pico-8 play session: hold → + tap 🅾

[t = 1 s] hold → ~1s, tap 🅾 ~2×
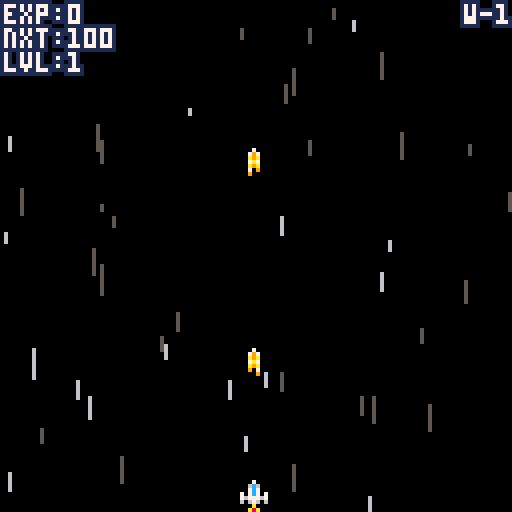
[t = 2 s] hold → ~2s, tap 🅾 ~4×
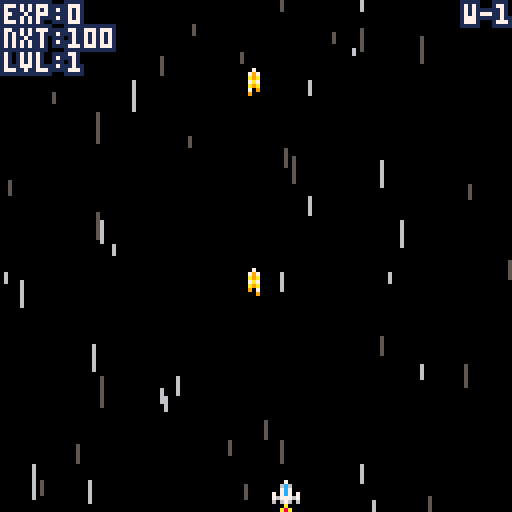
[t = 4 s] hold → ~4s, tap 🅾 ~7×
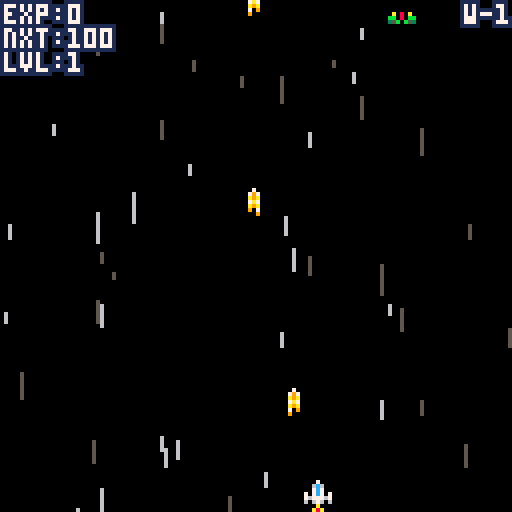
[t = 6 s] hold → ~6s, tap 🅾 ~10×
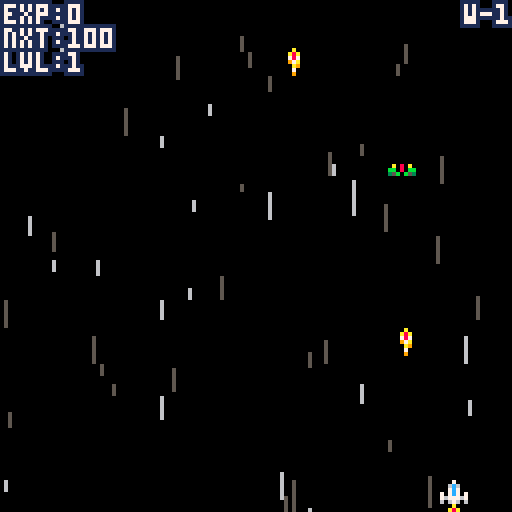
[t = 8 s] hold → ~8s, tap 🅾 ~14×
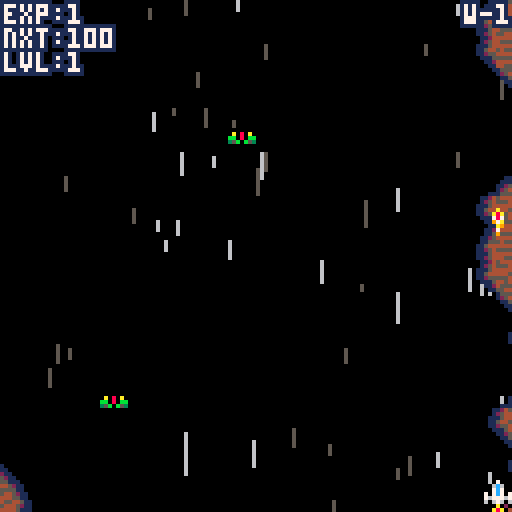

pico-8 cartridge
version 8
__lua__
--the.green.legion
--by guerragames 
cartdata("the_green_legion")

time=0
one_frame=.0333333
file=0
shake_t=0

function get_file()
 local fi=file*4
 cur_score=dget(fi)
 cur_gp=dget(fi+1)
 cur_lvl=dget(fi+2)
 cur_gm=dget(fi+3)

 if cur_lvl<1 or cur_lvl>10 then
  cur_lvl=1
 end 

 ps_level=1
 ps_active_count=1
 ps_max_active_count=1
 ps_shoot_rate=.3
 ps_pshoot_cdown=10
 ps_pshoot_damage=10
end

function store_file()
 local fi=file*4
 dset(fi,cur_score)
 dset(fi+1,cur_gp)
 dset(fi+2,cur_lvl)
 dset(fi+3,cur_gm)
end

function save_and_reset()
 cur_gm+=1
 store_file()
 run()
end

function reset_score()
 cur_score=0
 cur_gp=0
 cur_lvl=1
 cur_gm=0
 store_file()
 run()
end

function nl(s)
 local a={}
 local ns=""
 
 while #s>0 do
  local d=sub(s,1,1)
  if d=="," then
   add(a,ns+0)
   ns=""
  else
   ns=ns..d
  end
  
  s=sub(s,2)
 end
 
 return a
end

function unpack(y,i)
 i=i or 1
 local g=y[i]
 if(g)return g,unpack(y,i+1)
end

align_c=0
align_l=1
align_r=2

function po(t,x,y,c,bc,a)
  local ox=#t*2 
  if a==align_l then
   ox=0
  elseif a==align_r then
   ox=#t*4
  end
  local tx=x-ox
  color(bc)
  print(t,tx-1,y)print(t,tx-1,y-1)print(t,tx,y-1)print(t,tx+1,y-1)
  print(t,tx+1,y)print(t,tx+1,y+1)print(t,tx,y+1)print(t,tx-1,y+1)
  print(t,tx,y,c)
end

function normalize(x,y)
  local m=sqrt(x*x+y*y)
  return x/m,y/m,m
end

function force_sep(fo,mo,min_sep,max_sep)
  local xdiff,ydiff=fo.x-mo.x,fo.y-mo.y
  local nx,ny,mag=normalize(xdiff,ydiff)
  local min_sep,max_sep=mag-min_sep,mag-max_sep
  if max_sep>0 then
   mo.x+=nx*max_sep
   mo.y+=ny*max_sep
  elseif min_sep<0 then
   mo.x+=nx*min_sep
   mo.y+=ny*min_sep
  end
end

function rnd_i(c)
 return flr(rnd(c))+1
end

function next_i(l,i)
 i+=1
 if(i>#l)i=1
 return i
end

function lerp(min,max,t)
 return min+(max-min)*t
end

function rnd_range(min,max)
 if min and max then
  return lerp(min,max,rnd())
 end
 return 0
end

function scr_text(val)
 local s,v="",abs(val)
 repeat
  s=shl(v%0x0.000a,16)..s
  v/=10
 until v==0
 
 if val<0 then
  s="-"..s
 end
 
 return s
end

function gp_perc(p)
 return 1+p*cur_gp
end

sf={}
sf_next=1
sf_scroll_speed=.3
sf_max_speed=10
sf_target_rate=2
sf_rate=1.5
sf_to_spawn=0

for i=1,200 do
 s={lasty=-1,blink=5,bt=5}
 add(sf,s)
end

function sf_init()
 for k,s in pairs(sf)do
  s.y=128
 end

 sf_rate=0
end

function sf_update()
 sf_to_spawn+=sf_rate

  while sf_to_spawn>1 do
   local s=sf[sf_next]
   s.speed=rnd(sf_max_speed)
   s.x,s.y=rnd_i(128),-rnd(sf_scroll_speed+s.speed)
   s.lasty=s.y
   s.blink=rnd(.2)
   s.bt=s.blink
   sf_next=next_i(sf,sf_next)
   sf_to_spawn-=1
  end

 for k,s in pairs(sf)do
  s.lasty=s.y
  if s.y<128 then
   s.y+=s.speed+sf_scroll_speed
  else
   s.y=128
  end
 end
end

function sf_draw()
 for k,s in pairs(sf)do
  s.bt-=one_frame
  if s.bt<=0 then
   s.bt=s.blink
   s.color=(s.color==5)and 6 or 5
  end
  line(s.x,s.lasty,s.x,s.y,s.color)
 end
end

bs={}
bs_next=1
bs_cos={}
bs_sin={}

for i=1,101 do
  local angle=i/100
  add(bs_cos,cos(angle))
  add(bs_sin,sin(angle))
end

bs_lines={"boom!","bang!","bam!","pow!"}
bs_b_lines={"ka-booooooom!","ka-baaaaaang!","ka-baaaaaam!","ka-poooooow!"}

for i=1,20 do
 local boom={}
 for j=1,21 do
  add(boom,{})
 end
 
 add(bs,boom)
end

function bs_reset()
 for k,boom in pairs(bs)do
  boom.active=false
 end
end

function bs_spawn(x,y,min_size,max_size,max_time,bl,flash)
 local boom=bs[bs_next]
 boom.max_time=max_time
 boom.t=0
 boom.x,boom.y=x,y
 boom.flash=flash
 boom.active=true
 boom.text=nil
 
 if bl then
  boom.text=bl[rnd_i(#bl)]
 end
 
 boom.a_offset=rnd()

 for i=1,21 do
  local b=boom[i]
  b.r=0
  b.a=i/20
  b.max_r=min_size+rnd((max_size-min_size)*(i%2))
 end
 
 bs_next=next_i(bs,bs_next)
end


function bs_update()
 for k,boom in pairs(bs)do
  if boom.active then 
   boom.t+=one_frame
 
   for j=1,21 do
    local b=boom[j]
    b.r=b.max_r*boom.t/.2
    if b.r>b.max_r then
     b.r=b.max_r
    end
   end  
  
   if boom.t>=boom.max_time then
    boom.active=false
   end
  end
 end
end

function bs_index_to_ai(boom,i)
 return flr(1+100*(boom.a_offset+i/20)%100)
end

function bs_draw_l(boom,i1,i2,c,offr)
 local cx,cy=boom.x,boom.y
 local a1,a2=bs_index_to_ai(boom,i1),bs_index_to_ai(boom,i2)
 local m1,m2=boom[i1].r+offr,boom[i2].r+offr
 line(cx+m1*bs_cos[a1],cy+m1*bs_sin[a1],cx+m2*bs_cos[a2],cy+m2*bs_sin[a2],c)
end

function bs_draw()
 for k,boom in pairs(bs)do
  if boom.active then 
   if boom.flash and boom.t<.1 then
    rectfill(0,0,128,128,7)
    return
   end 
   
   local color,ocolor=10,8

   for j=2,19 do
    bs_draw_l(boom,j,j+1,ocolor,-4)
    bs_draw_l(boom,j,j+1,ocolor,-2)
   end

   bs_draw_l(boom,20,1,ocolor,-4)
   bs_draw_l(boom,1,2,ocolor,-4)
   bs_draw_l(boom,20,1,ocolor,-2)
   bs_draw_l(boom,1,2,ocolor,-2)

   for j=2,19 do
    bs_draw_l(boom,j,j+1,color,0)
   end

   bs_draw_l(boom,20,1,color,0)
   bs_draw_l(boom,1,2,color,0)

   if boom.text then
    po(boom.text,boom.x+2,boom.y-3,9+(boom.t*12)%2,0)
   end
  end
 end
end

exs={}
exs_next=1

for i=1,20 do
 local ex={} 
 ex.timer=0
 ex.bits={}

 for j=1,20 do
  add(ex.bits,{})
 end
 
 add(exs,ex)
end

function exs_reset()
 for k,ex in pairs(exs)do
  ex.timer=0
 end
end

function make_ex(x,y,size,dsize,speed,timer)
 local ex=exs[exs_next]
 
 ex.timer=timer

 for k,bit in pairs(ex.bits)do
  bit.x,bit.y=x,y
  local dx,dy,mag=normalize(rnd_range(-1,1),rnd_range(-1,1))
  local s=speed+rnd(2)
  bit.size,bit.dsize=size,dsize
  bit.dx,bit.dy=dx*s,dy*s
 end
 
 exs_next=next_i(exs,exs_next)
end

function exs_update()
 for k,ex in pairs(exs)do
  if ex.timer>0 then
   ex.timer-=one_frame
   local alive_count=0
   for k,bit in pairs(ex.bits)do
    bit.dx*=.9
    bit.dy*=.9
    bit.x+=bit.dx
    bit.y+=bit.dy
	bit.size+=bit.dsize
    if bit.size>0 then
     alive_count+=1
    end
   end
   if alive_count==0 then
    ex.timer=0
   end
  end
 end
end

function exs_subdraw(ex,size_offset,color)
 for k,bit in pairs(ex.bits)do
  circfill(bit.x,bit.y,bit.size+size_offset,color)
 end
end

function exs_draw()
 for k,ex in pairs(exs)do
  if ex.timer>0 then
   exs_subdraw(ex,1,5)
   exs_subdraw(ex,0,6)
  end
 end
end

ps={}

ps_level=1
ps_max_active_count=1
ps_shoot_rate=.3
ps_pshoot_cdown=10
ps_pshoot_damage=10

ps_active_count=1

attack_held=0
attack_queued=false

ps_shoot_timer=0
pattack_held=0

pattack_anim=nl("0,0,0,0,0,0,0,0,0,0,2,2,2,4,4,")

function player_init(p,i)
 p.active=false
 p.x,p.y=66,136
 p.spr=i-1
 p.pattack_i=#pattack_anim+1
 p.cdown=0
 p.muzzle_flash,p.blink=0,0
end

for i=1,8 do
 local p={}  
 player_init(p,i)
 add(ps,p)
end

function ps_reset_ng()
 for k,p in pairs(ps) do
  p.active=false
 end
 
 for i=1,ps_max_active_count do
  local p=ps[i]
  p.x,p.y=60,136+8*i
  p.active=true
  p.cdown=0
  p.getting_back=true
 end

 ps_active_count=ps_max_active_count
end
 
function ps_reset_nl()
 for i=ps_active_count+1,ps_max_active_count do
  local p=ps[i]
  p.x,p.y=60,136
  p.active=true
  p.cdown=0
  p.getting_back=true
 end

 ps_active_count=ps_max_active_count
end

function add_to_score(amount,enemy_health)
 if enemy_health>0 then
  cur_score+=shr(amount,16)
 else
  cur_score+=shr(amount+enemy_health,16)
 end
end

function upgrade_row(n,s,t)
 return {score=shr(n,s),type=t}
end

upgrade_table =
{
 upgrade_row(100,16,1),upgrade_row(200,16,2),upgrade_row(400,16,3),
 upgrade_row(800,16,1),upgrade_row(1300,16,2),upgrade_row(2000,16,3),
 upgrade_row(3000,16,1),upgrade_row(4500,16,2),upgrade_row(6500,16,3),
 upgrade_row(9000,16,1),upgrade_row(12000,16,2),upgrade_row(16000,16,3),
 upgrade_row(21000,16,1),upgrade_row(27000,16,2),upgrade_row(32000,16,3),
 upgrade_row(32000,15,1),upgrade_row(32000,14,2),upgrade_row(32000,13,3),
 upgrade_row(32000,12,1),upgrade_row(32000,11,2),upgrade_row(32000,10,3),
 upgrade_row(32000,9,1),upgrade_row(32000,8,2),upgrade_row(32000,7,3),
}

function next_upgrade_txt()
 local next_upgrade=upgrade_table[ps_level]
 if next_upgrade then
  return "nxt:"..scr_text(next_upgrade.score)
 end
 return "max lvl!"
end

function ps_upgrades_update()
 local upgraded=true
 while upgraded do
  upgraded=false
  local lv_upgrade=upgrade_table[ps_level]

  if lv_upgrade then
   if cur_score>=lv_upgrade.score then
    upgraded=true
    ps_level+=1
  
    if lv_upgrade.type==1 then
     if ps_max_active_count<#ps then
      ps_max_active_count+=1
      ps_active_count+=1
    
      local new_ship=ps[ps_active_count]
      new_ship.x,new_ship.y=56,128
      new_ship.active=true
      new_ship.cdown=0
      new_ship.getting_back=true
     end
    elseif lv_upgrade.type==2 then
     if ps_shoot_rate>0.1 then
      ps_shoot_rate-=0.025
     end
    elseif lv_upgrade.type==3 then
     if ps_pshoot_cdown>6 then
      ps_pshoot_cdown-=.5
      ps_pshoot_damage*=2
     end
    end
   end
  end
 end
end

function ps_player_bounds()
 local p1=ps[1]
 return p1.x+3,p1.y+1,p1.x+3,p1.y+3
end

function pshoot_collision_checker(bullet,x,y,x2,y2)
 local xmin=ps[1].x
 return x<=xmin+8 and x2>=xmin
end

function ps_check_pshoot()
 local xmin=ps[1].x
 for k,eb in pairs(ebs)do
  eb.active=false
 end 
 
 for k,e in pairs(es)do
  if e.active then
   local emin_x,emin_y,emax_x,emax_y=es_enemy_bounds(e)
   
   if emin_x<=xmin+8 and emax_x>=xmin then
    es_damage(e,ps_pshoot_damage,emin_x+e.spr_width/2,emax_y)
   end   
  end
 end
 
 boss_check_damage(ps[1],5,pshoot_collision_checker)
end

function ps_pshoot()
 if ps[2].active and
    ( ps[2].cdown<=0 and ps[2].pattack_i>#pattack_anim ) then
  sfx(1)
  
  shake_t=.2
 
  local splayer=ps[1]
  ps_check_pshoot(splayer)
  
  for i=2,ps_active_count do
   if ps[i].active then
    ps[i-1]=ps[i]
   end
  end 

  splayer.pattack_i=1
  splayer.y=2
  ps[ps_active_count]=splayer
 end 
end

function ps_check_seps()
 for i=2,ps_active_count do
  local p=ps[i]
  if p.active then
   if not p.getting_back then
    if p.pattack_i>#pattack_anim then
     force_sep(ps[i-1],p,10,10)
     force_sep(ps[1],p,10+2*i-4,i*10)
    end
   end
  end
 end
end

function ps_update_shooting()
 if btn(4)then
  if attack_held==0 then
   attack_queued=true
  end

  attack_held+=one_frame
 else
  attack_held=0
 end
 
 if attack_held>0 or attack_queued then
  if ps_shoot_timer <=0 then
   sfx(0)
 
   for k,p in pairs(ps) do
    if p.active and p.cdown<=0 then
     bullets_make_bullet(p.x+2,p.y-3)
     p.muzzle_flash=0.05
    end
   end
   ps_shoot_timer=ps_shoot_rate
   attack_queued=false
  end
 end
 
 ps_shoot_timer-=one_frame
end

function ps_explode()
 local p1=ps[1]

 sfx(7)
 for i=1,4 do
  make_ex(p1.x+2+rnd(4),p1.y+2+rnd(4),8+rnd(4),-0.2,2,4)
 end
 
 local x,y=p1.x+4,p1.y+4
 
 bs_spawn(x,y,12,40,.7)
 bs_spawn(x,y,8,30,.7)
 bs_spawn(x,y,6,20,.7,bs_lines)
 
 shake_t=.5

 for i=2,ps_active_count do
  if ps[i].active then
   ps[i-1]=ps[i]
  end
 end  
 
 p1.active=false
 ps[ps_active_count]=p1
 
 ps_active_count-=1
 
 local new_p1=ps[1]
 if ps_active_count<=0 or new_p1.cdown>0 then
  gameover=true
  title_timer=0
  cur_gm+=1
  store_file()
 else
  new_p1.blink=3
 end
end

function ps_check(x,y,x2,y2)
 local p1=ps[1]
 
 if p1.blink<=0 then
  local xmin,ymin,xmax,ymax=ps_player_bounds()

  if x <=xmax and x2>=xmin and
     y <=ymax and y2>=ymin then
   ps_explode()
   return true
  end
 end
 
 return false
end

function ps_update()
 local p1=ps[1]
 
 if p1.muzzle_flash>0 then
  p1.muzzle_flash-=one_frame
 end
 
 if p1.blink>0 then
  p1.blink-=one_frame
 end

 local speed=(attack_held>0.2)and 1 or 2
 
 if btn(0)then
  p1.x-=speed
 end

 if btn(1)then
  p1.x+=speed
 end

 if btn(2)then
  p1.y-=speed
 end

 if btn(3)then
  p1.y+=speed
 end

 p1.x=max(0,min(121,p1.x))
 p1.y=max(0,min(120,p1.y))

 ps_check_seps()
 ps_update_shooting()

 -- power attack
 if btn(5)then
  if pattack_held==0 then
   ps_pshoot()
  end

  pattack_held+=one_frame
 else
  pattack_held=0
 end
 
 for i=2,ps_active_count do
  local p=ps[i]
  if p.active then
   if p.muzzle_flash>0 then
    p.muzzle_flash-=one_frame
   end  
  
   if p.pattack_i<=#pattack_anim then
    p.pattack_i+=1
    
    if p.pattack_i>#pattack_anim then
     p.cdown=ps_pshoot_cdown
     p.getting_back=true
    end
   end
   
   if p.cdown>0 then
    p.cdown-=one_frame
   end 

   if p.getting_back then
    local pi2=ps[i-1]
      
    local nx,ny,mag=normalize(pi2.x-p.x,pi2.y-p.y)
      
    if mag<=10 then
     p.getting_back=false
    else
     p.x+=nx*2
     p.y+=ny*2
    end
   end
  end
 end
 
 ps_upgrades_update()
end

function ps_spr_draw(p,ox,oy,r)
 local x,y=p.x+ox,p.y+oy
 spr((r>.5)and 192 or 193,x+2,y+7)
 spr(p.spr,x,y)
end

function pal_color(c)
 for i=1,15 do
  pal(i,c)
 end
end

function ps_draw_shadows(p,r)
 pal_color(0)
 ps_spr_draw(p,1,0,r)
 ps_spr_draw(p,-1,0,r)
 ps_spr_draw(p,0,1,r)
 ps_spr_draw(p,0,-1,r)
 pal()
 
 if p.muzzle_flash>0 then
  circfill(p.x+3,p.y-1,3,10)
 end  
end

function ps_draw_secondary()
 for i=ps_active_count,2,-1 do
  local p=ps[i]
  
  if p.active then
   local r=rnd()
   ps_draw_shadows(p,r)
 
   if p.cdown>0 then
    pal(7,8)
    pal(6,2)
   elseif p.pattack_i<#pattack_anim then
    local anim_frame=pattack_anim[p.pattack_i]
    local px,py=p.x-2,p.y-2
  
    spr(16+anim_frame,px,py,2,1)
 
    for ty=1,13 do
     spr(32+anim_frame,px,py+ty*8,2,1)
    end
    
    spr(48+anim_frame,px,py+112,2,1)
    pal(7,8)
    pal(6,2)
   else  
    pal(7,5)
    pal(6,1)
   end

   ps_spr_draw(p,0,0,r)
  end
 end
end

function ps_draw_first()
 local p1=ps[1]
 local should_blink=p1.blink>0 and p1.blink%.2>=.1
 if not should_blink then
  local r=rnd()
  ps_draw_shadows(p1,r)
  ps_spr_draw(p1,0,0,r)
 end
end

bullets={}
bullets_anim=nl("241,242,243,242,")
bullets_next=1

for i=1,200 do
 add(bullets,{})
end

function bullets_make_bullet(x,y)
 local nb=bullets[bullets_next]
 nb.x,nb.y=x,y
 nb.active=true
 nb.anim_index=1
 bullets_next=next_i(bullets,bullets_next)
end

function bullets_check(b,x,y,x2,y2)
 return b.x+4>=x and b.x-1<=x2 and b.y+8>=y and b.y<=y2
end

function bullets_update()
 for k,b in pairs(bullets)do
  if b.active then
   if b.y>0 then
    b.y-=5
    b.anim_index=next_i(bullets_anim,b.anim_index)
   else
    b.active=false
   end
  end
 end
end

function bullets_draw()
 for k,b in pairs(bullets)do
  if b.active then
   spr(bullets_anim[b.anim_index],b.x,b.y)
  end
 end
end

ebs={}
ebs_next=1
ebs_blink=0
ebs_blink_on=true

for i=1,2000 do
 add(ebs,{})
end

function ebs_reset()
 for k,eb in pairs(ebs)do
  eb.active=false
 end
end

function ebs_make_bullets(x,y,speed,count,inc_a,start_a)
 sfx(5)
 local ia=start_a
 for i=1,count do
  local eb=ebs[ebs_next]
  eb.x,eb.y=x,y
  eb.velx,eb.vely=speed*sin(ia),speed*cos(ia)
  eb.active=true
  ebs_next=next_i(ebs,ebs_next)
  
  ia-=inc_a
 end 
end

function ebs_update()
 if ebs_blink<=0 then
  ebs_blink=.05
  ebs_blink_on=not ebs_blink_on
 else
  ebs_blink-=one_frame
 end

 for k,eb in pairs(ebs)do
  if eb.active then
   if eb.y<-8 or eb.x<-8 or eb.y>142 or eb.x>142 then
    eb.active=false
   else
	eb.y+=eb.vely
    eb.x+=eb.velx

	if not gameover then
     if ps_check(eb.x,eb.y,eb.x+3,eb.y+3)then
	  eb.active=false
	 end
    end
   end
  end
 end
end

function ebs_draw()
 pal()

 if ebs_blink_on then
  pal(14,8)
 end
  
 for k,eb in pairs(ebs)do
  if eb.active then
   spr(224,eb.x,eb.y)
  end
 end
 
 pal()
end

function ebs_shoot_aimed(x,y,speed,count,angle)
 local to_player_x,to_player_y=ps[1].x-x,ps[1].y-y
 local nx,ny,mag=normalize(to_player_x,to_player_y)
 local a=atan2(ny,nx)
 ebs_make_bullets(x,y,speed,count,angle/count,a+.5*angle)
end

function ebs_shoot_spread(x,y,speed,count,angle)
 ebs_make_bullets(x,y,speed,count,1/count,angle)
end

boss_x=20
boss_y=8

boss_active=false
boss_exploding_timer=0
boss_desc = nil

parts={}
max_parts_w=9
max_parts_h=11

thruster_parts=nl("252,253,254,255,")

flame_parts={
 { idle=nl("236,236,237,237,")},
 { idle=nl("238,238,239,239,")},
}

glue_parts=nl("201,202,203,204,205,206,207,217,218,219,220,221,222,234,235,250,251,")

shooter_parts={
 {
  idle=nl("199,"),
  open=nl("199,199,199,199,198,197,196,196,196,196,197,198,"),
  shoot=nl("197,196,"),
  close=nl("196,197,198,199,"),
  dead=nl("200,"),
 },
 {
  idle=nl("215,"),
  open=nl("215,214,213,212,213,214,"),
  shoot=nl("213,212,"),
  close=nl("212,213,214,215,"),
  dead=nl("216,"),
 },
 {
  idle=nl("231,"),
  open=nl("231,230,229,228,229,230,"),
  shoot=nl("229,228,"),
  close=nl("228,229,230,231,"),
  dead=nl("232,"),
 },
 {
  idle=nl("247,"),
  open=nl("247,246,245,244,245,246,"),
  shoot=nl("245,244,"),
  close=nl("244,245,246,247,"),
  dead=nl("248,"),
 },
}

for j=1,max_parts_h do
 add(parts,{})
 for i=1,max_parts_w do
  add(parts[j],{})
 end
end

function boss_reset()
 boss_active=false
 boss_phase=0
 boss_exploding_timer=0
 boss_base_y=-128
end

function add_thruster(j,i)
 local t1=parts[j-1][i]
 t1.active=true
 t1.shooter=false
 t1.anims=nil
 t1.spr=thruster_parts[rnd_i(#thruster_parts)]
 
 local t1=parts[j-2][i]
 t1.active=true
 t1.shooter=false
 t1.anims=flame_parts[rnd_i(#flame_parts)]
 t1.current_anim=t1.anims.idle
 t1.anim_index=1
 t1.anim_time=0
end

function boss_init_shooter_part(part)
 part.active,part.shooter=true,true
 part.anims=shooter_parts[rnd_i(#shooter_parts)]
 
 part.current_anim=part.anims.idle
 part.anim_index=1
 part.anim_time=0
  
 part.shooting_timer=0
 
 part.aimed = (rnd() < boss_desc.aimed_bullet_chance)

 part.shoot_rate=rnd_range(boss_desc.min_shoot_rate,boss_desc.max_shoot_rate)/gp_perc(.01)

 part.bullet_speed=rnd_range(boss_desc.min_bullet_speed,boss_desc.max_bullet_speed)
 
 part.bullet_count=min(40,flr(rnd_range(boss_desc.min_bullet_count,boss_desc.max_bullet_count)*gp_perc(.1)))
 
 part.closed_time=rnd_range(boss_desc.min_closed_time,boss_desc.max_closed_time)
 part.opened_time=rnd_range(boss_desc.min_opened_time,boss_desc.max_opened_time)
 part.bullet_a=0
 part.bullet_a_inc=rnd_range(boss_desc.min_bullet_a_inc,boss_desc.max_bullet_a_inc)
 part.bullet_a_spread=rnd_range(boss_desc.min_bullet_a_spread,boss_desc.max_bullet_a_spread)

 part.lifetime=0
 part.health=boss_desc.health*gp_perc(.2)
end

function clone_part(t_part,s_part)
 t_part.active,t_part.shooter=s_part.active,s_part.shooter
 t_part.anims,t_part.spr=s_part.anims,s_part.spr
 
 t_part.current_anim,t_part.anim_index=s_part.current_anim,s_part.anim_index
 t_part.anim_time=s_part.anim_time
  
 t_part.shooting_timer,t_part.aimed=s_part.shooting_timer,s_part.aimed
 
 t_part.shoot_rate=s_part.shoot_rate
 t_part.bullet_speed,t_part.bullet_count=s_part.bullet_speed,s_part.bullet_count
 t_part.closed_time,t_part.opened_time=s_part.closed_time,s_part.opened_time
 t_part.bullet_a=0
 t_part.bullet_a_inc,t_part.bullet_a_spread=s_part.bullet_a_inc,s_part.bullet_a_spread
 
 t_part.lifetime,t_part.health=s_part.lifetime,s_part.health
end

function make_boss()
 boss_active=true
 boss_exploding_timer=0
 
 for k,v in pairs(parts)do
  for k2,p in pairs(v)do
   p.active,p.shooter=false,false
   p.anim_index=1
  end
 end

 local cx=5

 local x=cx
 local y=2+flr(rnd(max_parts_h-2))+1

 boss_init_shooter_part(parts[y][x])

 local count=boss_desc.size-1

 while count>0 do
  local rnd_dir=rnd(1)

  if rnd_dir<.25 then
   if y>3 then
    y-=1
   end
  elseif rnd_dir<.5 then
   if y<max_parts_h-1 then
    y+=1
   end
  elseif rnd_dir<.75 then
   if x>1 then
    x-=1
   end
  elseif rnd_dir<1 then
   if x<cx then
    x+=1
   end
  end
  
  local part=parts[y][x]

  if not part.active or not part.shooter then
   part.active=true

   if rnd()<boss_desc.shooter_chance then
    count-=1
	boss_init_shooter_part(part)
    part.current_anim=part.anims.idle
   else
    part.shooter=false
	part.anims=nil
    part.spr=glue_parts[rnd_i(#glue_parts)]
   end
  end
 end

 local start_index=rnd_i(2)

 local added_thruster=false

 for i=start_index,cx,2 do
  for j=3,max_parts_h do
   if parts[j][i].active then
    add_thruster(j,i)

	added_thruster=true
	break
   end
  end
 end

 if not added_thruster then
  for j=3,max_parts_h do
   if parts[j][cx].active then
    add_thruster(j,cx)

	added_thruster=true
	break
   end
  end
 end

 for j=1,max_parts_h do
  for i=1,cx do
   if parts[j][i].active then
    local mirror_part=parts[j][max_parts_w-i+1]
	clone_part(mirror_part,parts[j][i])
   end
  end
 end

 local empty_row=true

 while empty_row do
  for i=1,max_parts_w do
   if parts[1][i].active then
    empty_row=false
   end
  end

  if empty_row then
   local temp_row=parts[1]
   for j=2,max_parts_h do
    parts[j-1]=parts[j]
   end
   parts[max_parts_h]=temp_row
  end
 end
end

function set_current_anim(part,anim)
 part.current_anim,part.anim_index=anim,1
 part.anim_time=0
end

function boss_check_damage(bullet,damage_amount,collision_checker)
 for j=1,max_parts_h do
  for i=1,max_parts_w do
   local part=parts[j][i]

   if part.shooter and part.active and part.health>0 then
    if part.current_anim!=part.anims.idle then 
     local part_x,part_y=boss_x+i*8,boss_y+j*8
   
     if collision_checker(bullet,part_x,part_y,part_x+8,part_y+8)then
      part.health-=damage_amount
      
      add_to_score(damage_amount,part.health)
      
      if part.health<=0 then
	   sfx(2)
       part.health=0
     
       set_current_anim(part,part.anims.dead)
         
       local ex,ey=part_x+4,part_y+4
     
       make_ex(ex,ey,6,-.5,1,2)      
       bs_spawn(ex,ey,6,20,.4,bs_lines)
      else
	   sfx(3)
       local ex,ey=bullet.x+1.5,part_y+8
       make_ex(ex,ey,2,-.2,1,2)
       bs_spawn(ex,ey,4,16,.2)
      end 
      
      return true
     end
    end
   end
  end
 end
 
 return false
end

function boss_update()
 if not boss_active then
  return
 end

 if boss_base_y<0 then
  boss_base_y+=.5
 end

 boss_x=lerp(8,32,.5+.5*sin(boss_desc.speedx*time))
 boss_y=boss_base_y+lerp(0,8,.5+.5*cos(boss_desc.speedy*time))
 
 local alive_parts=0
 
  for j=1,max_parts_h do
   for i=1,max_parts_w do
    local part=parts[j][i]

    if part.active then
	 local part_x,part_y=boss_x+i*8+2,boss_y+j*8+2
    
	 if part.shooter then
      part.lifetime+=one_frame

      if part.health>0 then     
       alive_parts+=1
      end
      
      if part.current_anim==part.anims.idle then
	   if part.anim_time>=part.closed_time then
	    set_current_anim(part,part.anims.open)
	   end
	  elseif part.current_anim==part.anims.open then
       if part.anim_index>=#part.current_anim then
	    set_current_anim(part,part.anims.shoot)
	    part.shooting_timer=0
	   end
	  elseif part.current_anim==part.anims.shoot then
	   part.shooting_timer-=one_frame

	   if part.shooting_timer<=0 then
	    part.shooting_timer=part.shoot_rate
        if part.aimed then
         ebs_shoot_aimed(part_x,part_y,part.bullet_speed,part.bullet_count,part.bullet_a_spread)
        else
         part.bullet_a+=part.bullet_a_inc
         ebs_shoot_spread(part_x,part_y,part.bullet_speed,part.bullet_count,part.bullet_a)
	    end
       end

       if part.anim_time>=part.opened_time then
	    set_current_anim(part,part.anims.close)
	   end
	  elseif part.current_anim==part.anims.close then
       if part.anim_index>=#part.current_anim then
	    set_current_anim(part,part.anims.idle)
	   end
	  end
	 end

     if part.anims then
	  part.anim_time+=one_frame
      part.anim_index=next_i(part.current_anim,part.anim_index)
     end
    end
   end
  end
 
 if alive_parts<=0 then
  if boss_exploding_timer==0 then
   boss_exploding_timer=1
   shake_t=1
   ebs_reset()
   
	if boss_phase==0 and cur_lvl==10 then
	 boss_phase=1
	else
	 music(0)
	end   
  else
   boss_exploding_timer-=one_frame
   
   if boss_exploding_timer<=0 then
	local ex,ey=boss_x+44,boss_y+24
    
	sfx(7)
    make_ex(ex,ey,10,-.15,1,5)      
    make_ex(ex,ey,8,-.15,4,5)      
    make_ex(ex,ey,6,-.15,6,5)      

    bs_spawn(ex,ey,15,60,1,bs_b_lines,true)
    boss_active=false
    shake_t=1
	
	if boss_phase==1 then
	 boss_reset()
     make_boss()
	 boss_phase=2
	end
   else
     sfx(2)
     for q=1,5 do
      local j,i=rnd_i(max_parts_h),rnd_i(max_parts_w)

      local part=parts[j][i]

      if part.active then
	   local ex,ey=boss_x+i*8+rnd(8),boss_y+j*8+rnd(8)
       make_ex(ex,ey,2,-.1,1,2)
       bs_spawn(ex,ey,4,16,.2)
      end
     end
   end
  end  
 end
end

function boss_draw()
 if boss_active then
  pal()

  for j=1,max_parts_h do
   for i=1,max_parts_w do
    local part=parts[j][i]
    if part.active then
     local x,y=boss_x+i*8,boss_y+j*8
     if part.anims then
      spr(part.current_anim[part.anim_index],x,y,1,1,i>5)
     else
      spr(part.spr,x,y,1,1,i>5)
     end
    end
   end
  end
 end
end

function enemy_regen(spr_index,size,max_count)
 local colors={11,3,5}
 local s=size*8
 local half_s=s/2
 local bx,by=(spr_index%16)*8,flr(spr_index/16)*8
 
 for i=0,s*s do
  sset(bx+i%s,by+i/s,0)
 end

 local x,y=half_s,rnd_i(s-1)

 local smallest_x=x
 
 local count=max_count
 
 while count>0 do
  local sx,sy=bx+x,by+y
  if sget(sx,sy)==0 then
   if count>=max_count-1 then
    sset(sx,sy,8)
   else
    sset(sx,sy,colors[rnd_i(#colors)])
   end
   count-=1
  end
  
  local rnd_dir_y=rnd(3)

  if rnd_dir_y<1 then
   if y>2 then
    y-=1
   end
  elseif rnd_dir_y<2 then
   if y<s-1 then
    y+=1
   end
  end 
   
  local rnd_dir_x=rnd(3)
  
  if rnd_dir_x<1 then
   if x>1 then
    x-=1
    
    if x<smallest_x then
     smallest_x=x
    end
    
   end
  elseif rnd_dir_x<2 then
   if x<half_s then
    x+=1
   end
  end
 end
 
 local start_index=rnd_i(2)

 local added_thruster=false

 for i=start_index,half_s-1,2 do
  for j=1,s-1 do
   if sget(bx+i,by+j)!=0 then
    sset(bx+i,by+j-1,10)

	added_thruster=true
	break
   end
  end
 end

 if not added_thruster then
  for j=1,s-1 do
   if sget(bx+half_s,by+j)!=0 then
    sset(bx+half_s,by+j-1,10)

	added_thruster=true
	break
   end
  end
 end

 for j=0,s do
  for i=0,half_s do
   local sp=sget(bx+i,by+j)
   if sp!=0 then
    sset(bx+s-i,by+j,sp)
   end
  end
 end

 palt(0,false)
 
 local empty_row=true
 local empty_row_count=0

 while empty_row and empty_row_count<s do
  for i=0,half_s do
   if sget(bx+i,by)!=0 then
    empty_row=false
	break
   end
  end

  if empty_row then
   empty_row_count+=1

   for j=1,s-1 do
    for i=0,s do
     sset(bx+i,by+j-1,sget(bx+i,by+j))
    end
   end
   
   for i=0,s do
    sset(bx+i,by+s-1,0)
   end
  end
 end
 
 palt()

 local height=0
 for j=0,s do
  local empty_row=true
  
  for i=0,s do
   if sget(bx+i,by+j)!=0 then
    height+=1
    empty_row=false
    break
   end   
  end
  
  if empty_row then
   break 
  end
 end

 local width=s-2*max(0,smallest_x)+1
 
 return -flr(-width),-flr(-height)
end

es={}
es_next=1
es_active_count=0
es_sprs=nl("8,9,10,11,12,13,14,15,22,23,24,25,26,38,40,42,44,46,")
es_sprs_w={}
es_sprs_h={}

es_slots={}
es_slots_avail=0

for i=1,100 do
 add(es,{})
end

function es_reset()
 for k,e in pairs(es)do
  e.active=false
 end
 
 es_next=1
 es_active_count=0
end

function es_enemy_bounds(e)
 local x,y=e.x+flr((8*e.spr_size-e.spr_width)/2),e.y
 return x,y,x+e.spr_width,y+e.spr_height
end

function enemy_behaviors(e)
   local p1x=ps[1].x
   
   if p1x>e.basex+e.track_rate then
    e.basex+=e.track_rate
   elseif p1x<e.basex-e.track_rate then
    e.basex-=e.track_rate
   else
    e.basex=p1x
   end

   e.y+=e.speed
   e.x=e.basex+e.sin_mag*sin(e.sin_phase*e.lifetime)
   
   if e.y<10 then
    e.y=.9*e.y+1
   elseif e.y>128 then
    e.active=false
    es_active_count-=1
	dead_count+=1
   end
end

function es_init_launch_slots()
  for i=1,12 do
   es_slots[i]=i-1
  end
  
  es_slots_avail=#es_slots
end

function es_spawn(ed)
 if es_active_count>=#es then
  return
 end

 local e=es[es_next] 
 
 while e.active do
  es_next=next_i(es,es_next)
  
  e=es[es_next]
 end
 
 if es_slots_avail<=0 then
  es_init_launch_slots()
 end
 
 local slot_index=rnd_i(es_slots_avail)
 local last_slot=es_slots_avail
 
 local used_slot_value=es_slots[slot_index]
 
 es_slots[slot_index]=es_slots[es_slots_avail]
 es_slots[es_slots_avail]=-1
 
 es_slots_avail-=1
 
 e.basex=16+used_slot_value*8
 
 e.speed=rnd_range(ed.min_speed,ed.max_speed)
 e.x,e.y=e.basex,-8-e.speed
 
 e.sin_mag=rnd_range(ed.min_sin_mag,ed.max_sin_mag)
 e.sin_phase=rnd_range(ed.min_sin_phase,ed.max_sin_phase)
 e.spr=es_sprs[ed.spr]
 e.spr_size=(ed.spr<=13)and 1 or 2
 e.spr_width=es_sprs_w[ed.spr]
 e.spr_height=es_sprs_h[ed.spr]
 e.track_rate=rnd_range(ed.min_track_rate,ed.max_track_rate)
 
 e.bullet_type=ed.bullet_type
 
 e.shoot_rate=rnd_range(ed.min_shoot_rate,ed.max_shoot_rate)/gp_perc(.01)
 e.shoot_timer=e.shoot_rate
 e.bullet_speed=rnd_range(ed.min_bullet_speed,ed.max_bullet_speed)
 e.bullet_count=flr(ed.bullet_count*gp_perc(.1))
 
 e.bullet_count=min(40,e.bullet_count)
 
 e.bullet_a_inc=ed.bullet_a_inc
 e.bullet_a=0
 
 e.active=true
 e.lifetime=0
 e.health=ed.health*gp_perc(.2)
 e.damaged_timer=0
 
 es_active_count+=1
end

function es_damage(e,damage_amount,hit_x,hit_y)
 e.health-=damage_amount
 add_to_score(damage_amount,e.health)
 e.damaged_timer=0.1
 
 if e.health<=0 then
  sfx(2)
  e.active=false
  es_active_count-=1
  local ex=e.x+4*e.spr_size
  local exs_y=e.y+e.spr_height/2
  local ex_w=2+4*e.spr_size
  make_ex(ex,exs_y,ex_w,-.5,1,2)      
  bs_spawn(ex,exs_y,ex_w,20*e.spr_size,.4,bs_lines)
  dead_count+=1
 else
  sfx(3)
  make_ex(hit_x,hit_y,2,-0.2,1,2)
  bs_spawn(hit_x,hit_y,4,16,.2)
 end
end

function es_update()
 for k,e in pairs(es)do
  if e.active then
   e.lifetime+=one_frame
  
   if e.damaged_timer>0 then
    e.damaged_timer-=one_frame
   end
   
   enemy_behaviors(e)
   
   if e.bullet_type and e.shoot_rate>0 then
    e.shoot_timer+=one_frame
	
	if e.shoot_timer>=e.shoot_rate then
	 e.shoot_timer=0
	 
     local bx,by=e.x+e.spr_size*4-2,e.y+e.spr_height
     
     if e.bullet_type==0 then
      e.bullet_a+=e.bullet_a_inc
      ebs_shoot_spread(bx,by,e.bullet_speed,e.bullet_count,e.bullet_a)
     else
      ebs_shoot_aimed(bx,by,e.bullet_speed,e.bullet_count,e.bullet_a_inc)
     end
    end
   end
  end
 end
end

function es_draw_spr(e,ox,oy)
 spr(e.spr,e.x+ox,e.y+oy,e.spr_size,e.spr_size)
end

function es_draw()
 for k,e in pairs(es)do
  if e.active then
   pal_color((e.damaged_timer>0)and 7 or (e.shoot_rate!=0 and e.shoot_timer<.2)and 14 or 0)
   es_draw_spr(e, 1, 0)
   es_draw_spr(e,-1, 0)
   es_draw_spr(e, 0, 1)
   es_draw_spr(e, 0,-1)
   pal()

   if e.damaged_timer>0 then
     pal(11,10)
     pal(3,8)
     pal(5,9)
   end
 
   es_draw_spr(e,0,0)
   pal()
  end
 end
end

function enemy_desc(s,mi_s,ma_s,mi_p,ma_p,mi_m,ma_m,mi_tr,ma_tr,mi_sr,ma_sr,mi_bs,ma_bs,bt,bc,ba,h)
 return {
  spr=s,
  min_speed=mi_s,
  max_speed=ma_s,
  min_sin_phase=mi_p,
  max_sin_phase=ma_p,
  min_sin_mag=mi_m,
  max_sin_mag=ma_m,
  min_track_rate=mi_tr,
  max_track_rate=ma_tr,
  min_shoot_rate=mi_sr,
  max_shoot_rate=ma_sr,
  min_bullet_speed=mi_bs,
  max_bullet_speed=ma_bs,
  bullet_type=bt,
  bullet_count=bc,
  bullet_a_inc=ba,
  health=h,
 }
end

es_desc={
  enemy_desc(unpack(nl("1,1.5,2.5,0,0,0,0,0,0,0,0,0,0,0,0,0,1,"))),
  enemy_desc(unpack(nl("4,.5,1,.1,.5,4,6,0,0,0,0,0,0,0,0,0,2,"))),
  enemy_desc(unpack(nl("15,.05,.1,.1,.2,10,20,0,0,1,2,.5,1,0,6,.01,40,"))),
  enemy_desc(unpack(nl("10,.05,.1,.1,.2,10,20,0,0,1,3,1,2,0,1,0,4,"))),
  enemy_desc(unpack(nl("13,.05,.1,.1,.2,6,15,0,0,2,4,1,2,1,4,.25,4,"))),

  enemy_desc(unpack(nl("3,2,3,0,1,0,10,.5,1,0,0,0,0,0,0,0,1,"))),
  enemy_desc(unpack(nl("12,.01,.1,0,0,0,0,0,0,1,2,1,2,0,10,0,6,"))),
  enemy_desc(unpack(nl("18,.01,.05,.1,.2,10,16,.05,.2,1,2,1,2,1,10,.25,20,"))),
  enemy_desc(unpack(nl("14,.1,.2,.1,.2,10,16,0,0,.4,.8,1,2,0,4,.0125,6,"))),
  enemy_desc(unpack(nl("16,.05,.1,.2,.4,20,30,0,0,2,4,.2,.8,0,20,0,15,"))),

  enemy_desc(unpack(nl("17,.05,.1,0,0,0,0,0,0,.5,1,.5,1,0,3,.05,20,"))),
  enemy_desc(unpack(nl("2,2,4,0,0,0,0,0,0,.8,1.2,1,2,1,1,0,1,"))),
  enemy_desc(unpack(nl("11,.5,1,0,0,0,0,0,0,1,2,.2,.5,0,20,0,2,"))),
  enemy_desc(unpack(nl("9,.1,.2,.1,.2,2,4,0,0,.4,.8,1,2,0,5,.02,3,"))),
  enemy_desc(unpack(nl("7,.01,3,.01,.6,0,20,0,1,.1,4,.1,3,0,6,.05,3,"))),

  enemy_desc(unpack(nl("8,.01,1,.01,.6,0,20,0,.2,1,2,.1,.5,0,40,.05,5,"))),
  enemy_desc(unpack(nl("6,.01,.5,.01,.6,0,10,0,.2,.08,.1,.4,.6,0,1,.05,10,"))),
  --spr left:5
}

function m_boss_desc(h,sx,sy,s,sc,mi_o,ma_o,mi_c,ma_c,mi_sr,ma_sr,mi_bs,ma_bs,mi_bc,ma_bc,mi_bai,ma_bai,mi_bas,ma_bas,abc)
 return {
  health=h,
  speedx=sx,
  speedy=sy,
  size=s,
  shooter_chance=sc,
  min_opened_time=mi_o,
  max_opened_time=ma_o,
  min_closed_time=mi_c,
  max_closed_time=ma_c,
  min_shoot_rate=mi_sr,
  max_shoot_rate=ma_sr,
  min_bullet_speed=mi_bs,
  max_bullet_speed=ma_bs,
  min_bullet_count=mi_bc,
  max_bullet_count=ma_bc,
  min_bullet_a_inc=mi_bai,
  max_bullet_a_inc=ma_bai,
  min_bullet_a_spread=mi_bas,
  max_bullet_a_spread=ma_bas,
  aimed_bullet_chance=abc,
 }
end

levels={
 { --1
  spawn_rate=1,
  --wave_str="1-1",
  wave_str="10-1,10-2,10-1; 10-4,10-2,10-1; 1-3; 10-2,20-1,10-4; 2-3,10-1",
  boss=m_boss_desc(unpack(nl("5,.1,.2,3,.2,2,4,.2,.4,2,3,.5,1,2,8,.1,.2,.1,.5,.5,"))),
 },

 { --2
  spawn_rate=1,
  wave_str="10-5; 10-4,10-5,20-2; 1-8; 1-10; 1-8,1-10,1-8,1-10",
  boss=m_boss_desc(unpack(nl("10,.4,.7,8,.5,2,4,.2,.4,3,4,.4,.8,2,4,.02,.1,.1,.2,.5,"))),
 },
 
 { --3
  spawn_rate=.95,
  wave_str="4-9; 4-7,10-6; 6-9,2-3; 10-9,4-3,50-1",
  boss=m_boss_desc(unpack(nl("20,.8,.1,10,.7,2,3,.2,.6,4,6,.2,.4,10,16,.02,.1,1,1,.5,"))),
 },

 { --4
  spawn_rate=.9,
  wave_str="5-1,5-2,5-6,5-1,5-2,5-6,5-1,5-2,5-6; 10-4,10-5; 10-7,10-5; 6-7,6-5,6-4; 1-3,1-10,1-8,6-9",
  boss=m_boss_desc(unpack(nl("40,.05,.01,5,.3,.4,.8,1,2,.03,.06,.8,1,3,5,.001,.01,.05,.1,0,"))),  
 },
 
 { --5
  spawn_rate=.85,
  wave_str="2-11; 10-5,20-6; 10-7; 6-11; 6-7,20-6",
  boss=m_boss_desc(unpack(nl("60,.5,.1,2,.1,1,2,2,3,.03,.06,.8,1,4,8,.001,.005,.05,.1,0,"))),
 },
 
 { --6
  spawn_rate=.8,
  wave_str="20-12; 12-13,20-6; 12-14,20-6; 12-14,12-13,20-6; 6-8; 6-10",
  boss=m_boss_desc(unpack(nl("40,.6,.5,4,.4,.5,1,2,3,.05,.1,.8,1,4,8,0,0,.05,.1,1,"))),
 },

 { --7
  spawn_rate=.75,
  wave_str="20-14; 20-13; 20-12,2-9; 8-9,20-12; 10-11,20-12;",
  boss=m_boss_desc(unpack(nl("20,.1,.6,18,.8,.2,1,1,2,.5,2,.5,1,6,6,.02,.05,.01,.01,.5,"))),
 },
 { --8
  spawn_rate=.1,
  wave_str="100-1; 100-2; 100-6; 2-3,80-1; 6-7,100-2; 20-6,4-13,20-6,4-13,20-6,4-13,20-6,4-13,20-6,4-13; 4-8,40-1,40-1,40-6",
  boss=m_boss_desc(unpack(nl("20,.5,.5,10,.1,.1,.2,1,2,.03,.06,.8,1,3,7,.001,.01,.05,.1,0,"))),
 },

 { --9
  spawn_rate=.6,
  wave_str="1-3; 1-8; 1-9; 1-10; 1-11; 20-3; 3-8,12-9; 20-9; 20-11; 10-10,10-11;",
  boss=m_boss_desc(unpack(nl("10,.1,.2,8,.1,.4,.4,4,4,1,1,.8,.8,10,20,.01,.02,.5,.75,1,"))),
 }, 

 { --10
  spawn_rate=.8,
  wave_str="10-15; 10-16; 10-17; 40-15; 40-16; 40-17;",
  boss=m_boss_desc(unpack(nl("20,.3,.8,20,.5,.1,4,.1,4,.1,3,.3,1,1,30,.01,.25,.01,.99,.5,"))),
 },
}


function lv_waves_parse(levels)
 for k,level in pairs(levels)do
  local wave_index,bunches_index=1,1
 
  level.waves={}
  level.waves[wave_index]={}
  local current_wave=level.waves[wave_index]
  current_wave.bunches={}
 
  local current_num_str=""
  local current_bunch=nil
  local str=level.wave_str

  while #str>0 do
   current_wave=level.waves[wave_index]
  
   local d=sub(str,1,1)
  
   if d==" " then
   elseif d=="-" then
    current_wave.bunches[bunches_index]={}
    current_bunch=current_wave.bunches[bunches_index]
    current_bunch.count=current_num_str+0
    current_num_str=""
   elseif d=="," then
    current_bunch.type=current_num_str+0
    current_num_str=""
    bunches_index +=1
   elseif d==";" then
    current_bunch.type=current_num_str+0
    current_num_str=""
    wave_index +=1
    bunches_index=1
    level.waves[wave_index]={}
    current_wave=level.waves[wave_index]
    current_wave.bunches={}
   else
    current_num_str=current_num_str..d
   end
  
   str=sub(str,2)
  end
 
  if current_num_str!="" then
   current_bunch.type=current_num_str+0
   current_num_str=""
  end
 end
end

lv_waves_parse(levels)
get_file()
cur_level=levels[cur_lvl]

save_msg_timer=0
lv_timer=0
lv_scrolly1,lv_scrolly2=0,0
lv_target_scroll_speed=0
lv_scroll_speed=0
lv_wave_index=1
enemy_bunch_index=1
enemy_i=1
enemy_count=0
dead_count=0
lv_spawn_timer=0
lv_finished_timer=0
in_boss=false

function lv_regen_es()
 for i=1,#es_sprs do
  local num_pixels=6+i
  local size=(i<=13)and 1 or 2 
  local w,h=enemy_regen(es_sprs[i],size,size*num_pixels)
  es_sprs_w[i],es_sprs_h[i]=w,h
 end
end

function lv_start_level()
 cur_level=levels[cur_lvl]
 
 lv_scrolly1,lv_scrolly2=0,0
 in_boss=false
 lv_timer,lv_finished_timer=0,0
 lv_target_scroll_speed=1.5

 lv_wave_index=0
 
 lv_next_wave()
 lv_regen_es()
 
 boss_reset()
 
end

function lv_next_wave()
 enemy_count,dead_count=0,0
 enemy_i,enemy_bunch_index=1,1
 lv_wave_index+=1
 
 local cur_wave=cur_level.waves[lv_wave_index]
 lv_spawn_timer=cur_level.spawn_rate/gp_perc(.1)
 
 if lv_spawn_timer<.1 then
  lv_spawn_timer=.1
 end
 
 for i=1,#cur_wave.bunches do
  enemy_count+=cur_wave.bunches[i].count
 end
 
 es_init_launch_slots()
 
end

function lv_update()
 lv_timer+=one_frame
 save_msg_timer=max(0,save_msg_timer-one_frame)

 if lv_finished_timer>0 then
  lv_finished_timer-=one_frame
  
  if lv_finished_timer<=8 then
   lv_target_scroll_speed=10
  end
  
  if lv_finished_timer<=0 then
   cur_lvl=next_i(levels,cur_lvl)
   
   if cur_lvl==1 then
    cur_gp+=1
   end
   
   save_msg_timer=2
   store_file()
   ps_reset_nl()
   lv_start_level()
  end
  
 elseif in_boss then
  if not boss_active then
   lv_finished_timer=10
  end
 
 else
  lv_spawn_timer-=one_frame
  
  local cur_wave=cur_level.waves[lv_wave_index]  

  if lv_spawn_timer<=0 and es_active_count<#es then 
  
   if enemy_bunch_index<=#cur_wave.bunches then
    local enemy_bunch=cur_wave.bunches[enemy_bunch_index]
    es_spawn(es_desc[enemy_bunch.type])
	
    enemy_i+=1
    
    if enemy_i>enemy_bunch.count then
     enemy_bunch_index+=1
     enemy_i=1
    end
    
    lv_spawn_timer=cur_level.spawn_rate/gp_perc(.1)
   end
  end
 
  if dead_count>=enemy_count then
   
   if lv_wave_index>=#cur_level.waves then
    if cv!=fev then
	 music(30)
	end
	
    in_boss=true
    lv_target_scroll_speed=.1

    boss_desc=cur_level.boss
	make_boss()
   else
    lv_next_wave()
   end
   
  end
 end
 
 -- scrolling map
 local scroll_accel=.1
 
 if lv_scroll_speed+scroll_accel<lv_target_scroll_speed then
  lv_scroll_speed+=scroll_accel
 elseif lv_scroll_speed-scroll_accel>lv_target_scroll_speed then
  lv_scroll_speed-=scroll_accel
 else
  lv_scroll_speed=lv_target_scroll_speed
 end 
 
 sf_scroll_speed=lv_scroll_speed
 sf_target_rate=lv_scroll_speed
 
 if sf_rate+scroll_accel<sf_target_rate then
  sf_rate+=scroll_accel
 elseif sf_rate-scroll_accel>sf_target_rate then
  sf_rate-=scroll_accel
 else
  sf_rate=sf_target_rate
 end 
 
 sf_max_speed=4*lv_scroll_speed
 
 sf_update()

 lv_scrolly1+=.2*lv_scroll_speed
 lv_scrolly2+=lv_scroll_speed
 
end

function lv_draw()

 sf_draw()

 local lv_map_type=cur_lvl-1
 local l_cell=lv_map_type*8
 local r_cell=l_cell+4

 local ox=0
 
 if lv_timer<=5 then
  ox=48*(5-lv_timer)/5
 elseif lv_finished_timer>0 then
  ox=48*(10-lv_finished_timer)/10
 end
 
 local s1endy=lv_scrolly1%128
 local s1starty=s1endy-128
 local s1startx,s1endx=-ox,96+ox
 
 map(l_cell,0,s1startx,s1starty,4,16)
 map(r_cell,0,s1endx,s1starty,4,16)

 map(l_cell,0,s1startx,s1endy,4,16)
 map(r_cell,0,s1endx,s1endy,4,16)

 local s2endy=lv_scrolly2%128
 local s2starty=s2endy-128
 local s2startx,s2endx=s1startx-3,s1endx+3
 
 map(l_cell,16,s2startx,s2starty,4,16)
 map(r_cell,16,s2endx,s2starty,4,16)

 map(l_cell,16,s2startx,s2endy,4,16)
 map(r_cell,16,s2endx,s2endy,4,16)

end

fev={}
fev.start=function()
 sf_init()
 lv_start_level()
 title_timer=0
end

fev.update=function()

 if btnp(2) then
  file-=1
  file%=3
  get_file()
 end

 if btnp(3) then
  file+=1
  file%=3
  get_file()
 end
 
 title_update()
 sf_update()
 lv_update()
 ps_upgrades_update()
 es_update()
 ebs_update()
 if btn(4)or btn(5)then
  set_view(gv)
 end

 blink_text_update()
end

function fev_title_draw(by,phase,c,bc)
 local x,y=64+10*cos(time/3-phase),by+5*sin(time-phase)
 po("\\_____/",x,y-12,c,bc)
 po(".the.",x,y-12,c,bc)
 po("\\_.green._/",x,y-6,c,bc)
 po(".legion.",x,y,c,bc)
 po(".______.",x,y+2,c,bc)
 po("   ___   ",x,y+4,c,bc)
 po("/   __   \\",x,y+6,c,bc)
 po("    .    ",x,y+8,c,bc)
 po("/ \\",x,y+10,c,bc)
end

title_timer=0

function title_update()
 if title_timer<1 then
  title_timer+=one_frame
 end
end

function title_draw()
 local by=lerp(-20,40,title_timer)
 fev_title_draw(by,.2,5,1)
 fev_title_draw(by,.1,2,3)
 fev_title_draw(by,0,8,11)
end

blink_text,blink_text_on=0,true

function blink_text_update()
 blink_text-=one_frame
 
 if blink_text <=0 then
  blink_text=.1
  blink_text_on=not blink_text_on
 end
end

fev.draw=function()
 lv_draw()
 draw_ui()
 
 es_draw()
 ebs_draw()
 title_draw()
 
 po("ship a: "..scr_text(dget(0)),32,80,8,11,align_l)
 po("ship b: "..scr_text(dget(4)),32,88,8,11,align_l)
 po("ship c: "..scr_text(dget(8)),32,96,8,11,align_l)
 
 po(">",25,80+file*8,8,11,align_l)
 
 po("press z or x to start",64,110,8,blink_text_on and 11 or 3)
 po("guerragames 2016",64,121,2,3)
end

gv={}

gv.start=function()
 music(0)

 shake_t=0
 exs_reset()
 bs_reset()
 boss_reset()
 lv_start_level()
 es_reset()
 ebs_reset()
 ps_reset_ng()
 ps[1].x=60
 ps[1].y=136
 
 gameover=false
end

gv.update=function()
 if shake_t>0 then
  shake_t-=one_frame
  camera(rnd_range(-1,1),rnd_range(-1,1))
 else
  camera()
 end
 
 blink_text_update()
 
 if gameover then
  title_update()
  
  if title_timer>1 then
   if btn(4)or btn(5)then
    gv.start()
   end
  end
 end

 lv_update()
 
 if not gameover then
  ps_update()
 end
 
 bullets_update()
 
 boss_update()

 es_update()

 ebs_update()
 
 if not gameover then
  _touch()
 end
 
 exs_update()
 bs_update()
end

function print_ui_l(txt,y)
 po(txt,1,y,7,1,align_l)
end

function draw_ui()
 print_ui_l("exp:"..scr_text(cur_score),1)
 
 local lvl_text="w-"..cur_lvl
 if cur_gp>0 then
  lvl_text="ng+"..cur_gp.." "..lvl_text
 end
 
 po(lvl_text,128,1,7,1,align_r)
 
 print_ui_l(next_upgrade_txt(),7)
 print_ui_l("lvl:"..ps_level,13)
 
 if cv==fev then
  print_ui_l("deaths:"..cur_gm,19)
 end
end

gv.draw=function()
 lv_draw()
 
 --local line=128
 --line-=6
 --print("mem:"..stat(0),0,line,7)
 --line-=6
 --print("cpu:"..stat(1),0,line,7)
 --line-=6

 if save_msg_timer>0 then
  po("game saved!",64,110,8,blink_text_on and 11 or 3) 
 end
 
 draw_ui() 
 
 boss_draw()

 exs_draw()

 if not gameover then
  ps_draw_secondary()
 end
 
 es_draw()

 if not gameover then
  ps_draw_first()
 end
 
 bs_draw()

 bullets_draw()

 ebs_draw()

 if gameover then
  title_draw()
  po("game over",64,70,blink_text_on and 8 or 2,blink_text_on and 11 or 3)
  po("press z or x to continue",64,80,blink_text_on and 8 or 2,blink_text_on and 11 or 3)
 end
end

cv=fev

function set_view(new_view)
 cv=new_view
 cv.start()
end

function views_update()
 cv.update()
end

function views_draw()
 cv.draw()
end

function _init()
 menuitem(1,"die and save!?",save_and_reset)
 menuitem(2,"reset score!?",reset_score)
 
 music(40)

 sf_init()

 set_view(fev)
end

function _touch()
 if in_boss then
  for k,b in pairs(bullets)do
   if b.active then
    if boss_check_damage(b,1,bullets_check)then
     b.active=false
    end
   end
  end
 end
 
 for k,e in pairs(es)do
  if e.active then
   local min_x,min_y,max_x,max_y=es_enemy_bounds(e)

   local hit=ps_check(min_x,min_y,max_x,max_y)
   local hit_x,hit_y=e.x+4,max_y
   
   for k2,b in pairs(bullets)do
    if b.active then
	 if bullets_check(b,min_x,min_y,max_x,max_y)then
      b.active=false
	  hit=true
	  hit_x=b.x+1.5
	  break
     end
    end
   end

   if hit then   
    es_damage(e,1,hit_x,hit_y) 
   end
  end
  
 end
end

function _update()
 time+=one_frame
 views_update()
end

function _draw()
 cls()
 views_draw()
end
__gfx__
00070000000700000067600000070000000700000007000000070000000700000707070007070700000700000007000000070000000700000007000000070000
006c6000606c6060067c7600006c6000076c6700006c6000066c6600006c6000006c6000706c6070006c6000006c6000006c6000006c6000076c6700706c6070
007c7000707c7070077c7700007c7000707c7070007c7000607c7060007c7000007c7000007c7000007c7000067c7600007c7000067c7600007c7000077c7700
707c7070707c7070677c7760067c7600707c7070707c7070707c7070607c7060707c7070707c7070607c7060707c7070607c7060706c6070707c7070707c7070
76777670767776707677767067777760767776707677767070777070767776707677767076777670767776707607067070777070700700707677767076777670
60676060606760607067607077676770606760607067607070676070706760706067606060676060706760707067607070676070006760007067607070676070
000a0000000a0000600a0060760a0670000a0000600a0060700a0070700a0070000a0000000a0000070a0700060a0600760a0670070a0700070a0700600a0060
00000000000000000000000060000060000000000600060060000060760006700000000000000000006060007000007070000070000000006000006006000600
00088888000000000000888000000000000088800000000000000000000000000000000000000000000000000088880000888800009a9900000a900000009000
008999998000000000089998000000000008aaa800000000000000000000000000000000000000000000000008aaa98008aaa980090007900000009000000090
089aaaaa980000000089aaa9800000000008aaa80000000000000000000000000000000000000000000000008aa7aa988a707a98900000980000000900000000
089aaaaa980000000089aaa9800000000008aaa80000000000000000000000000000000000000000000000008a777a988a000a98a00000a80000000a0000000a
89aaaaaaa98000000089aaa98000000000008a800000000000000000000000000000000000000000000000008aa7aa988a707a9890000098a000000900000009
09aaaaaaa90000000008aaa80000000000008a8000000000000000000000000000000000000000000000000089aaa99889aaa998970007989000000990000000
89aaaaaaa980000000089a980000000000000a000000000000000000000000000000000000000000000000000899998008999980099a99800a00009000000090
09aaaaaaa900000000089a980000000000000a0000000000000000000000000000000000000000000000000000888800008888000088880000999a0000909000
089aaaaa9800000000089a980000000000000a00000000000000030003000000000b0303030b00000000030003000000000b0303030b00000000030003000000
0899aaaa9800000000089a980000000000000a00000000000b00330003300b000b0b3333333b0b000b00330003300b000b0b3333333b0b000b00330003300b00
0899aaaa9800000000089a980000000000000000000000000b003b030b300b000b0b3b333b3b0b000b003b030b300b000b0b3b333b3b0b000b003b030b300b00
089aa9aa9800000000089a980000000000000000000000000b0b03b3b30b0b000b00bb333bb00b000b0b03b3b30b0b000b00bb333bb00b000b0b03b3b30b0b00
089aa9a99800000000089a980000000000000a00000000000b0bb33333bb0b0003b0bb333bb0b3000b0bb33333bb0b0003b0bb333bb0b3000b0bb33333bb0b00
089aaaa99800000000089a980000000000000a000000000003330bb8bb0333000330bb383bb0330003330bb8bb0333000330bb383bb0330003330bb8bb033300
089a9aa99800000000089a980000000000000a0000000000000bb3b8b3bb00000b30033833003b00000bb3b8b3bb00000b30033833003b00000bb3b8b3bb0000
089a9aaa9800000000089a980000000000000000000000000b00b3b3b3b00b000b300bb3bb003b000b00b3b3b3b00b000b300bb3bb003b000b00b3b3b3b00b00
089aaa9a9800000000089a980000000000000a00000000000b003bb3bb300b000bbb3bb3bb3bbb000b003bb3bb300b000bbb3bb3bb3bbb000b003bb3bb300b00
089a9a9a9800000000089a980000000000000a00000000000b333b030b333b00bb3b3b030b3b3bb00b333b030b333b00bb3b3b030b3b3bb00b333b030b333b00
08999a99980000000008999800000000000000000000000000b33b000b33b000003b3b0b0b3b300000b33b000b33b000003b3b0b0b3b300000b33b000b33b000
08999a99980000000008999000000000000000000000000000b33b000b33b0000b333bbbbb333b0000b33b000b33b0000b333bbbbb333b0000b33b000b33b000
00989998980000000008989000000000000000000000000000bb0300030bb0000b3b330b033b3b0000bb0300030bb0000b3b330b033b3b0000bb0300030bb000
0098999890000000000090900000000000000a0000000000000b0b000b0b00000b303b0b0b303b00000b0b000b0b00000b303b0b0b303b00000b0b000b0b0000
0090898080000000000090800000000000000a0000000000000000000000000000b03b000b30b000000000000000000000b03b000b30b0000000000000000000
00800800000000000000800000000000000000000000000000000000000000000000300000300000000000000000000000003000003000000000000000000000
44444444100000000000000000000000000000010000a00000bbb3000bbbbb03053bb0301111111199949994000000000011110001110000000011100eeeeee0
455555542110000000000000000000000000001200aaa20003333b30053b000bb5b335b0111111119994999400000000012222101c2210000001c221e1222215
44444444521100000000000000000000000011250a222a203b3bb3b03533553b3535553b444444419144444444444000122c22211222100000012221e2ee5525
5555455455111100000000000000000000111155a22822a053b33bb53350550505053b5599999991911999999999900012c222211222111001112221e2111125
4444444444521110000000000000000001112544028a82aa3b3bb3b5bb353b30035bbbbb99999991911999999999900012c222210111c2211c221110e2ee5525
455454554445521100000000000000001125544402a82a2053b33b50b335b3b50b503b55111111119111111111199000122222210001222112221000e2111125
4444444445444521100000000000000012544454002aa200003bb55330503b353bb03350111111119994999400199000012222100001222112221000e1222215
4445544444455551110000000000001115555444000a00000055503b003b55000033550011411411999499940019900000111100000011100111000005555550
4555445544444445211000000000011254444444000a00003305550030bb353bbbb035bb0000111199949994001990000001100001101100011000000eeeeee0
4444444455544555511000000000011555544555002aa200bb353b30b0b330b3b550b503000011119994999400199000001c21001c21c2101c210000e2111125
445554444445554452110000000011254444444402a22a20b335b3b03535503b3053b303144444419144444444499000001221001221221012210000e2ee5525
45544455444444445511000000001155444555440a2282aa30003b3555553b0050555330119999919119999999999000011110110110110001100000e2111125
4444554444554455445110000001154455544555aa28a8a0553b0555535b333b53b35bb31199999191199999999990001c2111c21110111000000000e2ee5525
55454444455555444521100000011254445444440a228a205bbbbb5b0b00bbb30b3b5b3b111111119111111111111000121c21221c211c2100000000e2111125
544444544444444445111000000111544555554400a22200003b500b3bb5333003b35300000011119994999400000000011221110221122100000000e2ee5525
4445545545544455452110000001125455444554000a00003033503300335500b005550300001411999411110000000000011000011001100000000005555550
44545444444444554211000000001124554455550000a000b3b0b330005553303300550000001111999400000000000000000000000001100000000000e22500
5554444545554444452100000000125444444444002aa2003b3535500bbb3500bb353b300000111199940000000000000000000000001c210000000000e22500
444444444444454445111000000111544455554402a28a205055503b3333b350b335b3b544444441914444440144444400000000000012210000000000e22500
4455544554555555445110000001154455444444aa28a820bb535bbbb3bb3b5335003b3599999991911999990119999900000000000001100000000000e22500
44444554444444545521100000011255444455550a22822a5003503b3b33bb55553b550099999991911999990119999901100000000000000000011000e22500
555554445555544451110000000011154444444402a222a0553bb03333bb3b535bbbbb031111111191111111011990001c2100000000000000001c2100e22500
4444444544444455211000000000011255544454002aaa00005533003b33b550053b550b00001111999400000119900012210000000000000000122100e22500
44455545445555451100000000000011545555440000a0003b30bb3003bb503030b3503b00001411999400000119900001100000000000000000011000e22500
44454544445555211000000000000001155555440000a0003300555035053b303b3035500000000000000000011990000111000000000000000011100eeeeee0
544444545544211100000000000000001254445500222a00bb303b30553b55500055503b0000000000000000011990001c221000000000000001c221e2222225
444444444445110000000000000000000115544402a822a0b335b3b55bbbbb53bb530bbb144444444444444401199444122210000000000000012221e2eeee15
54455554445210000000000000000000001125440a8a82aa30553b35553b5503505b503b119999999999999901199999122210000111000000012221e2eee515
4554444455110000000000000000000000011155aa2822a0553b0550303350bb553b3033119999999999999901199999011100001c22100000001110e2ee5515
444555555110000000000000000000000000011502a22a205bbbbb533305555005553350111111111111111101111111000000001222100000000000e2e55515
5444444451000000000000000000000000000125002aa200003b5503bb353b353b35bb30000000000000000000000000000000001222100000000000e2111115
5455544421000000000000000000000000000012000a000030330033b330b3b0b3b0b30000000000000000000000000000000000011100000000000005555550
3888888891100000810000000000011988888883100000100010000177aaa99a9999880099888880dd6700000000000000000000000076dd8850000055756767
33333388889111009810100000111988883333331500051011500005a77a99999898888899999988dd6770070000000000000000700776dd8566770055756777
3333888989554410899141000144559898883333515051510515000177a7aaa899a9980099a98800d666700070000000000000070007666d8566667055757670
433333888955554199551000145555988833333400101500005155157a7777aaa9888000a9999000d666770070000000000000070077666d8566666757557670
3444333899555554881100004555559983334443000150000000110077aaaa999999888098888880dd6667707007000000007007077666dd8560000757567677
333338888951111498100000411115988883333300015000005100157a7aaaa9a8888000a9800000dd6667070000700000070000707666dd8850000057567670
3388888898910001891000001000198988888833051010000510005177aa7a999998880088880000d6d66670000070000007000007666d6d8800000057567670
333388888110000081000000000001188888333301505151115000007aaaa99a9880000098000000ddd66667700070000007000776666ddd8000000057767670
3443388881100000810000000000011888833443000005111515051077aaaa998988000098800000ddd66766770070000007007766766ddd8000000057767670
33388888989100019810000010001989888883331500015000010150a7a77aaa9888880099988000dddd676677770700007077776676dddd8800000057567670
33333388895111148810000041111598883333335100150000051000777aaaa99998000099880000d6dd676667700000000007766676dd6d8850000057557670
444438883955555489810000455555938883444400110000000510007a77aa999880000098800000d6d66666670700000000707666666d6d8560000757557677
3333333889555541995510001455559883333333515515000051010077aaa7aaa9988000a9998800dd6666667000700000070007666666dd8566666777657670
333888888955441089914100014455988888833310005150151505157a7aaaa98888000099880000dd6676670000700000070000766766dd8566667075757670
3433338998911100981010000011198998333343500005110150005177a7a9989999888899998880d666767700070000000070007767666d8566770075756777
333388888110000081000000000001188888333310000100010000017aaaaa998988800099888000d666677000000000000000000776666d8850000055766767
3333333311111000810000000000001800011111000000151500000000888899a99aaa77a77aaa77d666677000000000000000000776666d8800000076765755
33444334995541009811100000011189001455995500051515000550889999999999a77a7777a77ad666767700070000000070007767666d8566700077765755
3333343389555410895541000014559801455598015001510150510000889a989aaa7a7777777777dd6676670000700000070000766766dd8566670007675755
333333448991141099555410014555990141199805151550001010000000899aaa7777a7aa7777a7dd6666667000700000070007666666dd8550070007675575
444333339810110099911410014119990011018900015000000150000888888998aaaa77777aaa77d6d66666770700000000707766666d6d8800000077676575
333344448991410088810100001018880014199800515000005150000000089a9aaaa7a77aa77777d6dd676677700000000007776676dd6d8550700007676575
334433339955100098100000000001890001559905101500051015000008888899a7aa7777777777dddd676677770070070077776676dddd8566000007676575
3333333411110000810000000000001800001111010005005100015000000089a99aaaa7a77aaaa7ddd66766770077000077007766766ddd8800000007676775
344443331111000081000000000000180000111110000010000000000000088889aaaa7777a77777ddd66677007000000000070077666ddd8800000007676775
3333344489551000981000000000018900015598150005150000000000088999aaa77a7aaaa77a7ad6d66770000700000000700007766d6d8566000007676575
333333339991410088100100001001880014199901500151000000000000889998aaa77777777777dd6667000007000000007000007666dd8550700007675575
444433338810110099911410014119990011018805101500000000000000088899aa77a777aa77a7dd6667770007000000007000777666dd8800000077675575
333344438991141099555410014555990141199800515000000000000088899aaa7aaa77aa7aaa77d666770070700000000007070077666d8550070007675677
33333333995554108955410000145598014555990001500000000000000088999aaaa7a777777777d666707000000000000000000707666d8566670007675757
3444344489554100888110000001188800145598000500000000000008889999999a7a7777777777dd6770070000000000000000700776dd8566700077765757
333333331111100081100000000001180001111100050000000000000008889989aaaaa777aaaaa7dd6777000000000000000000007776dd8800000076766755
a8a00000a8a0000007000000e0600000006b3b000033330000333300003333000052250000333300003333000033330000333300003333000033330000333300
a9a000000a000000e8e0000008000000065443b0036b3b30036b3b30036b3b3005402420036bbb3003600b30036bbb300006b0000036b300036bbb30036bbb30
0a000000000000000700000060e000006548843b363443b336b33bb336bb3bb35405000236bbbbb336b33bb336bbbbb3300330033336b33336b33bb3363030b3
0a0000000000000000000000000000003488884b334884b3333883b333333bb34000002536bbbbb336bbbbb3303bb3033636b3b336bbbbb3363003b3363030b3
0000000000000000000000000000000064888843364884333638833336b333332002000236bbbbb336bbbbb3303bb3033636b3b336bbbbb3363003b3363030b3
000000000000000000000000000000006348843b363443b336b33bb336b3bbb35450204236bbbbb336b33bb336bbbbb3300330033336b33336b33bb3363030b3
00000000000000000000000000000000063443b00363bb300363bb300363bb3002450420036bbb3003600b30036bbb300006b0000036b300036bbb30036bbb30
000000000000000000000000000000000063bb000033330000333300003333000054420000333300003333000033330000333300003333000033330000333300
00000000ee20000000ee00000002ee00003333000033330000333300003333000052550000333300003333000033330000333300003333000030030000300300
02ee2000e2ee200002ee200002ee2e00036bbb30036bbb30036bbb30036bbb3005402420036bbb30036bbb30036bbb30036bbb30000bb000000bb00003600b30
ee72ee002e62e0000e72e0000e62e200363333b3363333b3363333b336bbbbb354000042363003b3363030b3360000b33603b0b330633b0330633b0336b33bb3
ee22ee000e22e2000e22e0002e22e0006388883b6388883b338888333333333320200025360000b3360303b3363333b3360b30b3363003b3063003b036bbbbb3
02ee200002ee2e0002ee2000e2ee20006488884b6348843b363333b336bbbbb322050505360000b3363030b3360000b33603b0b3363003b3063003b036bbbbb3
000000000002ee0000ee0000ee2000006348843b363443b336bbbbb336bbbbb354500042363003b3360303b3363333b3360b30b330633b0330633b0336b33bb3
00000000000000000000000000000000063443b003633b30036bbb30036bbb3002440420036bbb30036bbb30036bbb30036bbb30000bb000000bb00003600b30
00000000000000000000000000000000006bbb00003bb30000333300003333000025520000333300003333000033330000333300003333000030030000300300
0ee000000eee000002ee200000eee000006bbb00003bb30000333300003333000055550000e22e0000333300003003000000000000000000000a000000000000
e72e0000e722e0002e72e2000e722e00065445b006633bb0036bbb30036bbb300540242000e22e00036bbb3003600b30000a00a000000000000aa00000000000
e22e0000e222e000e7222e00e72222e06548845b363443b336b33bb336bbbbb35405004200e22e00336bbb3336b33bb30a0a00a00000000000aaa00000000000
0ee00000e222e000e2222e00e22222e06488884b6348843b363883b336b33bb35000200500e22e000036b3000036b3000a0a0aa0000a00a000a9aa00000a0000
000000000eee00002e22e200e22222e06488884b6348843b363883b336b33bb32200000200e22e000036b3000036b300a909aa9a0a0a00900a999aa000aaa000
000000000000000002ee20000e222e006548845b363443b336b33bb336bbbbb35450204200e22e00336bbb3336b33bb3a9a9a9aa09a9a9900a9899a000a99a00
00000000000000000000000000eee000065445b006633bb0036bbb30036bbb300242042000e22e00036bbb3003600b300aa889a009aa9a900a9889a000a89a00
00000000000000000000000000000000006bbb00003bb30000333300003333000055220000e22e0000333300003003000098890000988a0000a88a0000a88a00
00eeee00070000000a000000070000000036bb000033330000333300003333000055550000e22e00003003000033330003333330033333300333333003333330
0e7722e079700000a8a000007970000003344bb00353bb30035bbb30036bbb300540202000e22e00036bbb300000600036bbbbb336bbbbb3036bbb30036bbb30
e772222ea9a0000078700000a9a00000338884bb35883bb33583bbb3363bbbb35400020200e22e0036b33bb33000300336bbbbb3333333330036b3000036b300
e722222e7a70000097a000007a7000006488884b338883b336383bb336b3bbb35040000500e22e00063003b03636b003036bbb30036bbb300033330000033000
e222222ea9a000000a900000a9a000006488884b3638883336b383b336bb3bb32005050400e22e00063003b03006b3630036b300003333000036b3000036b300
e222222e7090000007000000907000006b48883336b3885336bb385336bbb3b35450204200e22e0036b33bb330030003036bbb30036bbb3003333330036bbb30
0e2222e090000000090000000090000006b44330036b3530036bb530036bbb300200042000e22e00036bbb3000060000036bbb30036bbb30036bbb30036bbb30
00eeee0000000000000000000000000000bbb30000333300003333000033330000552200000ee000003003000033330000333300003333000033330000333300
__gff__
0000000000000000000000000000000000000000000000000000000000000000000000000000000000000000000000000000000000000000000000000000000000000000000000000000000000000000000000000000000000000000000000000000000000000000000000000000000000000000000000000000000000000000
0000000000000000000000000000000000000000000000000000000000000000000000000000000000000000000000000000000000000000000000000000000000000000000000000000000000000000000000000000000000000000000000000000000000000000000000000000000000000000000000000000000000000000
__map__
41000000000043444600000000000047696a7a000000596a4d0000000000005c4f0000000000005f8f000000000000bf878800000000a7a88a8b000000008c8d85000000000000858100000000000083450000000000005581000000000000838500000000000085000000000000000000000000000000000000000000000000
71000000004344545657000000004747696a4b006b7a696a5d4c5e0000005c4d6f5f00000000006f8f000000000000bf979800000000b7b89a9b000000009c9d8500000000000085908100000000a3944545550000000075908100000000a3948500000000000085000000000000000000000000000000000000000000000000
62000000006354546600000000484700696a5b000000596a5d7c00006e4e4d4c6f6f00000000006f9f000000000000af878800000000a7a88a0000000000acad958500a50000858580a100000000b384005555455500005580a100000000b384958500a500008585000000000000000000000000000000000000000000000000
41420000005361614647460000465746696a7a00007b696a4c7d0000005d004c5f5f5f0000004f5f9f000000000000af979800000000b7b89a9b00000000bcbd950085a500a5b585809200000000839445450000757500758092000000008394950085a500a5b585000000000000000000000000000000000000000000000000
51520000006354545657000000466666696a7a7a0079696a4c4c0000004c6e4c6f006f0000007f6f8f000000000000bf878800000000a7a88a0000000000acad85b5b500b5a5859590910000000000a4550000000055757590910000000000a485b5b500b5a58595000000000000000000000000000000000000000000000000
51620000000074616647000000005757696a7a4b007b696a5d4c00005d4c4c5c6f006f000000006f8f000000000000af979800000000b7b89a9b00000000bcbd85850000a585969590b2000000009394550000000000750090b200000000939485850000a5859695000000000000000000000000000000000000000000000000
71720000000063547677780000004757696a4b00007b696a4c6d5e005c7c4c4c4f007f000000005f9f000000000000af878800000000a7a88a8b00000000acad9696000000a696969200000000008384550000007575750092000000000083849696000000a69696000000000000000000000000000000000000000000000000
52000000000073744647480000004748696a00007b7a696a5c6c4c0000006e4c6f000000007f006f8f000000000000bf979800000000b7b89a9b00000000bcbd85b585000000b585a2000000009394b00000000000005565a2000000009394b085b585000000b585000000000000000000000000000000000000000000000000
62000000000000635646474800000047696a0000797a696a4c4d4c0000004c4d6f7f0000006f006f8f000000000000bf878800000000a7a88a8b00000000acad85000000000000859100000000b384b000007575000000759100000000b384b08500000000000085000000000000000000000000000000000000000000000000
41420000000043446656000000770046696a7a7a6b7a696a4c7c4c7d00007d4c6f6f0000006f006f9f000000000000af979800000000b7b89a9b00000000bcbda6a6000000008585808100000000838455757500000055758081000000008384a6a6000000008585000000000000000000000000000000000000000000000000
51414200000063547666006800467747696a5b007b00596a5d4d4c0000004d5d6f6f0000005f5f6f9f000000000000af878800000000a7a8aaab000000009cada6a6000000869696909100000000a4945555000000555575909100000000a494a6a6000000869696000000000000000000000000000000000000000000000000
60515200004344544776777800007647696a7a00007b696a4c5c7d0000004c5d6f6f0000006f6f6f8f000000000000bf979800000000b7b8babb000000009c9d8585850086a6008690a10000008384b0550000007575007590a10000008384b08585850086a60086000000000000000000000000000000000000000000000000
61616200005354615657560000006747696a00000000596a4c6e5e006e4c7c4c6f6f0000006f6f6f8f000000000000af878800000000a7a8aaab000000008c8d0096b5000000b585b0808100b494b0a00000000000750000b0808100b494b0a00096b5000000b585000000000000000000000000000000000000000000000000
50710000006361546667780000000047696a4b000079696a4c4e00004e4c5d4c5f5f5f00005f6f5f8f000000000000bf979800000000b7b8babb000000009c9db596000000000085a090b100008384b00000000000000055a090b100008384b0b596000000000085000000000000000000000000000000000000000000000000
71720000007374617667000000004746696a5b000000596a4c4c00004c4c6e4c5f007f00005f4f5f8f000000000000bf878800000000a7a8aaab000000008c8d858686000000a5a5909100000000a4947500000000000055909100000000a494858686000000a5a5000000000000000000000000000000000000000000000000
62000000000000744600000000000048696a7a00006b696a5c6d4c005c007e5c6f000000007f006f9f000000000000af979800000000b7b8babb000000009c9d96a50000000096a5a1000000000000837545757500005575a10000000000008396a50000000096a5000000000000000000000000000000000000000000000000
62000000000043445600000000484848696a00000079696a4e0000000000004c6f4f00000000006f9f000000000000af878800000000a7a8babb000000008c8d96000000000000a591000000000000a4000045000075757591000000000000a496000000000000a5000000000000000000000000000000000000000000000000
41000000000063546600004800470048696a4b000079696a4c000000004c5c4e6f6f00000000007f8f000000000000bf979800000000b7b88a8b00000000acada6000000b586a5a580b200000000b384007500000075750080b200000000b384a6000000b586a5a5000000000000000000000000000000000000000000000000
71000000000073747648006800470046696a7a5b0000596a5c004c0000004c4c6f6f00000000006f8f000000000000af878800000000a7a89a9b00000000bcbda6a600000086a600b0809100008384a00075000000007500b0809100008384a0a6a600000086a600000000000000000000000000000000000000000000000000
62000000000000634676777800000057696a7a7a007b696a4c5c4e4c6c004c4d4f4f00000000006f8f000000000000bf979800000000b7b88a8b00000000acad850000000000a6b5b090a100a494a0b07575750075000075b090a100a494a0b0850000000000a6b5000000000000000000000000000000000000000000000000
41420000000043444647480000004757696a4b00006b696a4d4c4c004c00005c6f0000000000004f8f000000000000bf878800000000a7a89a9b00000000bcbd850000000000a696a090b200b384b0a07575750075750065a090b200b384b0a0850000000000a696000000000000000000000000000000000000000000000000
51520000000063645657580067574747696a5b000000596a5c5d4e004c4d6c4d6f7f00000000006f9f000000000000af979800000000b7b8aaab000000009c9d85b500000000969690a1000000a494a0006500000075757590a1000000a494a085b5000000009696000000000000000000000000000000000000000000000000
60620000000063546667680000005747696a5b000079696a4c4d4c005c4c6e4c6f6f000000004f5f9f000000000000af878800000000a7a8babb000000008c8d85960000000000859091000000b484a000750000007500009091000000b484a08596000000000085000000000000000000000000000000000000000000000000
71000000004344647646474700675746696a7a00007b696a5c004c00004c004e6f6f000000006f5f8f000000000000bf979800000000b7b8aaab000000009c9d0096b500000000b592000000009394b0000000000000000092000000009394b00096b500000000b5000000000000000000000000000000000000000000000000
41420000006364640056575700665747696a00000000596a4c6c6d5c6e4c5c4c4f4f000000006f6f8f000000000000bf878800000000a7a8babb00000000acad0000000000000085909200000000a4847565750000750055909200000000a4840000000000000085000000000000000000000000000000000000000000000000
51410000007374640066670000736656696a0000006b696a4e4c4c4d7d004c4c6f00000000006f6f8f000000000000bf979800000000b7b8aaab00000000bcbd0000a6000000858590b10000000000b4555575555555656590b10000000000b40000a60000008585000000000000000000000000000000000000000000000000
60710000000073744647570000004656696a5b00006b696a4c005d4c4c6c4c5c6f000000004f5f6f9f000000000000af878800000000a7a8babb00000000acad0085b500008595a690b1000000008394757500000000655590b10000000083940085b500008595a6000000000000000000000000000000000000000000000000
71720000000000635657670000005647696a4b00007b696a4c6c00004c6e5c4e6f5f5f00007f006f9f000000000000af979800000000b7b89a9b00000000bcbd9595000000008500b080b2000000b3940075000000000075b080b2000000b3949595000000008500000000000000000000000000000000000000000000000000
52000000000000444647000000004647696a7a4b7b7a696a5c4c00005d4c4c4d6f6f6f000000006f8f000000000000bf878800000000a7a89a9b000000008c8d950000000000a685b0a08081008394b00000650000657575b0a08081008394b0950000000000a685000000000000000000000000000000000000000000000000
62000000000000745600000000676647696a7a4b0000596a4d5c4c00006e4c4c5f5f6f000000006f8f000000000000af979800000000b7b8babb000000009c9d85a6000000009595b08091000000a4945575750055750065b08091000000a49485a6000000009595000000000000000000000000000000000000000000000000
41000000000000536667000000005678696a4b000000596a4c4c6c00006e5d4c6f007f000000006f9f000000000000af878800000000a7a8aaab000000008c8d959500000000009590b2000000008384557500000000656590b20000000083849595000000000095000000000000000000000000000000000000000000000000
71000000000000637600000000000078696a5b00006b696a4e5e000000006d5c5f0000000000007f9f000000000000af979800000000b7b8babb000000009c9d8500000000000085b1000000000000b45500000000000075b1000000000000b48500000000000085000000000000000000000000000000000000000000000000
